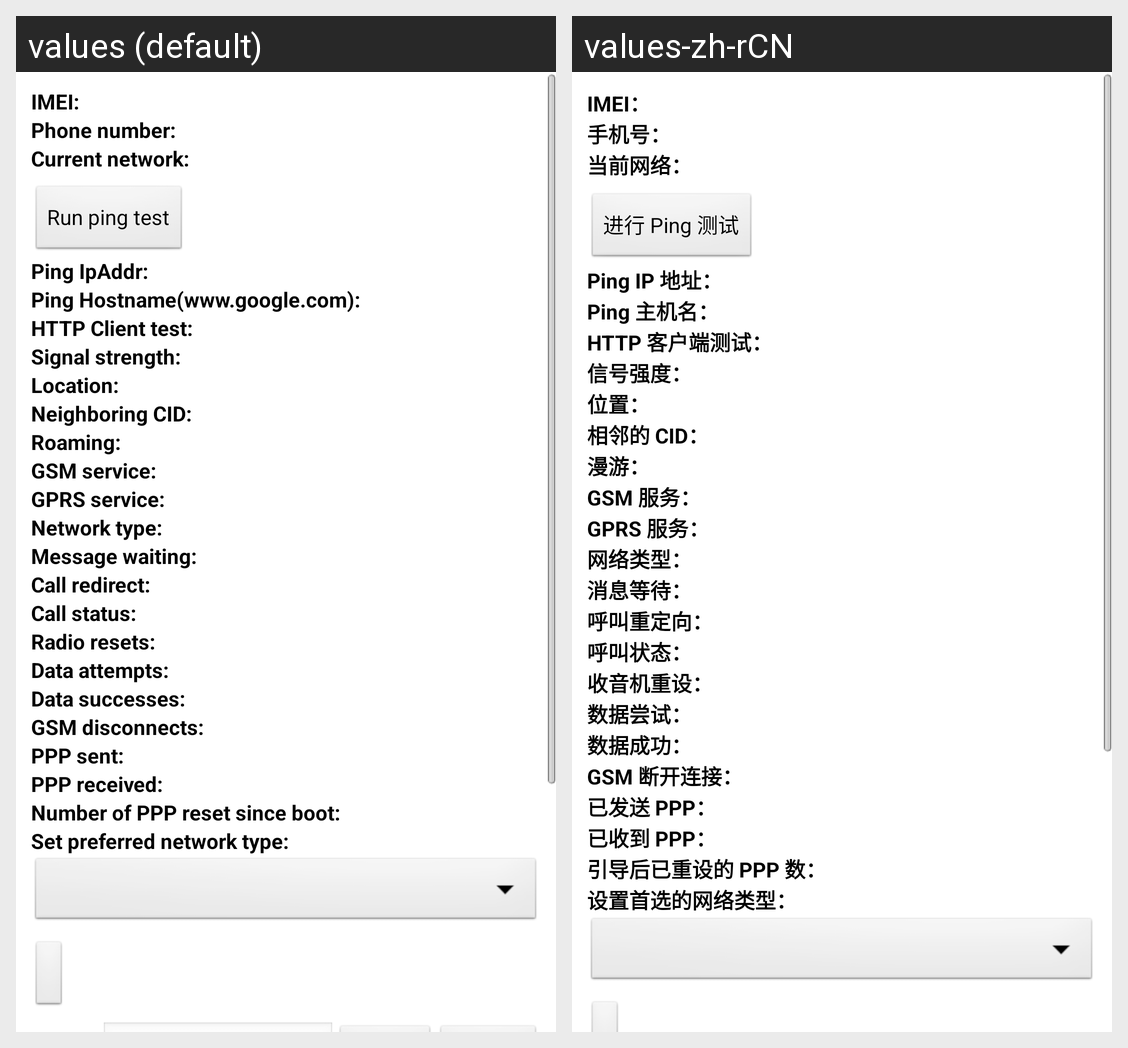

Locale-by-locale string values for the Android screen shown in this grid:
Android screen res/layout/radio_info.xml rendered under 2 locales, left to right: values (default), values-zh-rCN. Device: Nexus 5 (rendered at 1080×1920; each locale shown at half size, 540×960, under a caption strip naming it); theme android:Theme.Light.
Strings drawn on this screen, with the default value and each locale's value (text and hints the layout hard-codes, and strings that could not be matched under every locale, appear in the picture but are not listed):

radio_info_imei_label
  values: IMEI:
  values-zh-rCN: IMEI：

radio_info_phone_number_label
  values: Phone number:
  values-zh-rCN: 手机号：

radio_info_current_network_label
  values: Current network:
  values-zh-rCN: 当前网络：

ping_test_label
  values: Run ping test
  values-zh-rCN: 进行 Ping 测试

radio_info_ping_ipaddr
  values: Ping IpAddr:
  values-zh-rCN: Ping IP 地址：

radio_info_ping_hostname
  values: Ping Hostname(www.google.com):
  values-zh-rCN: Ping 主机名：

radio_info_http_client_test
  values: HTTP Client test:
  values-zh-rCN: HTTP 客户端测试：

radio_info_signal_strength_label
  values: Signal strength:
  values-zh-rCN: 信号强度：

radio_info_signal_location_label
  values: Location:
  values-zh-rCN: 位置：

radio_info_neighboring_location_label
  values: Neighboring CID:
  values-zh-rCN: 相邻的 CID：

radio_info_roaming_label
  values: Roaming:
  values-zh-rCN: 漫游：

radio_info_gsm_service_label
  values: GSM service:
  values-zh-rCN: GSM 服务：

radio_info_gprs_service_label
  values: GPRS service:
  values-zh-rCN: GPRS 服务：

radio_info_network_type_label
  values: Network type:
  values-zh-rCN: 网络类型：

radio_info_message_waiting_label
  values: Message waiting:
  values-zh-rCN: 消息等待：

radio_info_call_redirect_label
  values: Call redirect:
  values-zh-rCN: 呼叫重定向：

radio_info_call_status_label
  values: Call status:
  values-zh-rCN: 呼叫状态：

radio_info_radio_resets_label
  values: Radio resets:
  values-zh-rCN: 收音机重设：

radio_info_data_attempts_label
  values: Data attempts:
  values-zh-rCN: 数据尝试：

radio_info_data_successes_label
  values: Data successes:
  values-zh-rCN: 数据成功：

radio_info_gsm_disconnects_label
  values: GSM disconnects:
  values-zh-rCN: GSM 断开连接：

radio_info_ppp_sent_label
  values: PPP sent:
  values-zh-rCN: 已发送 PPP：

radio_info_ppp_received_label
  values: PPP received:
  values-zh-rCN: 已收到 PPP：

radio_info_ppp_resets_label
  values: Number of PPP reset since boot:
  values-zh-rCN: 引导后已重设的 PPP 数：

radio_info_set_perferred_label
  values: Set preferred network type:
  values-zh-rCN: 设置首选的网络类型：
